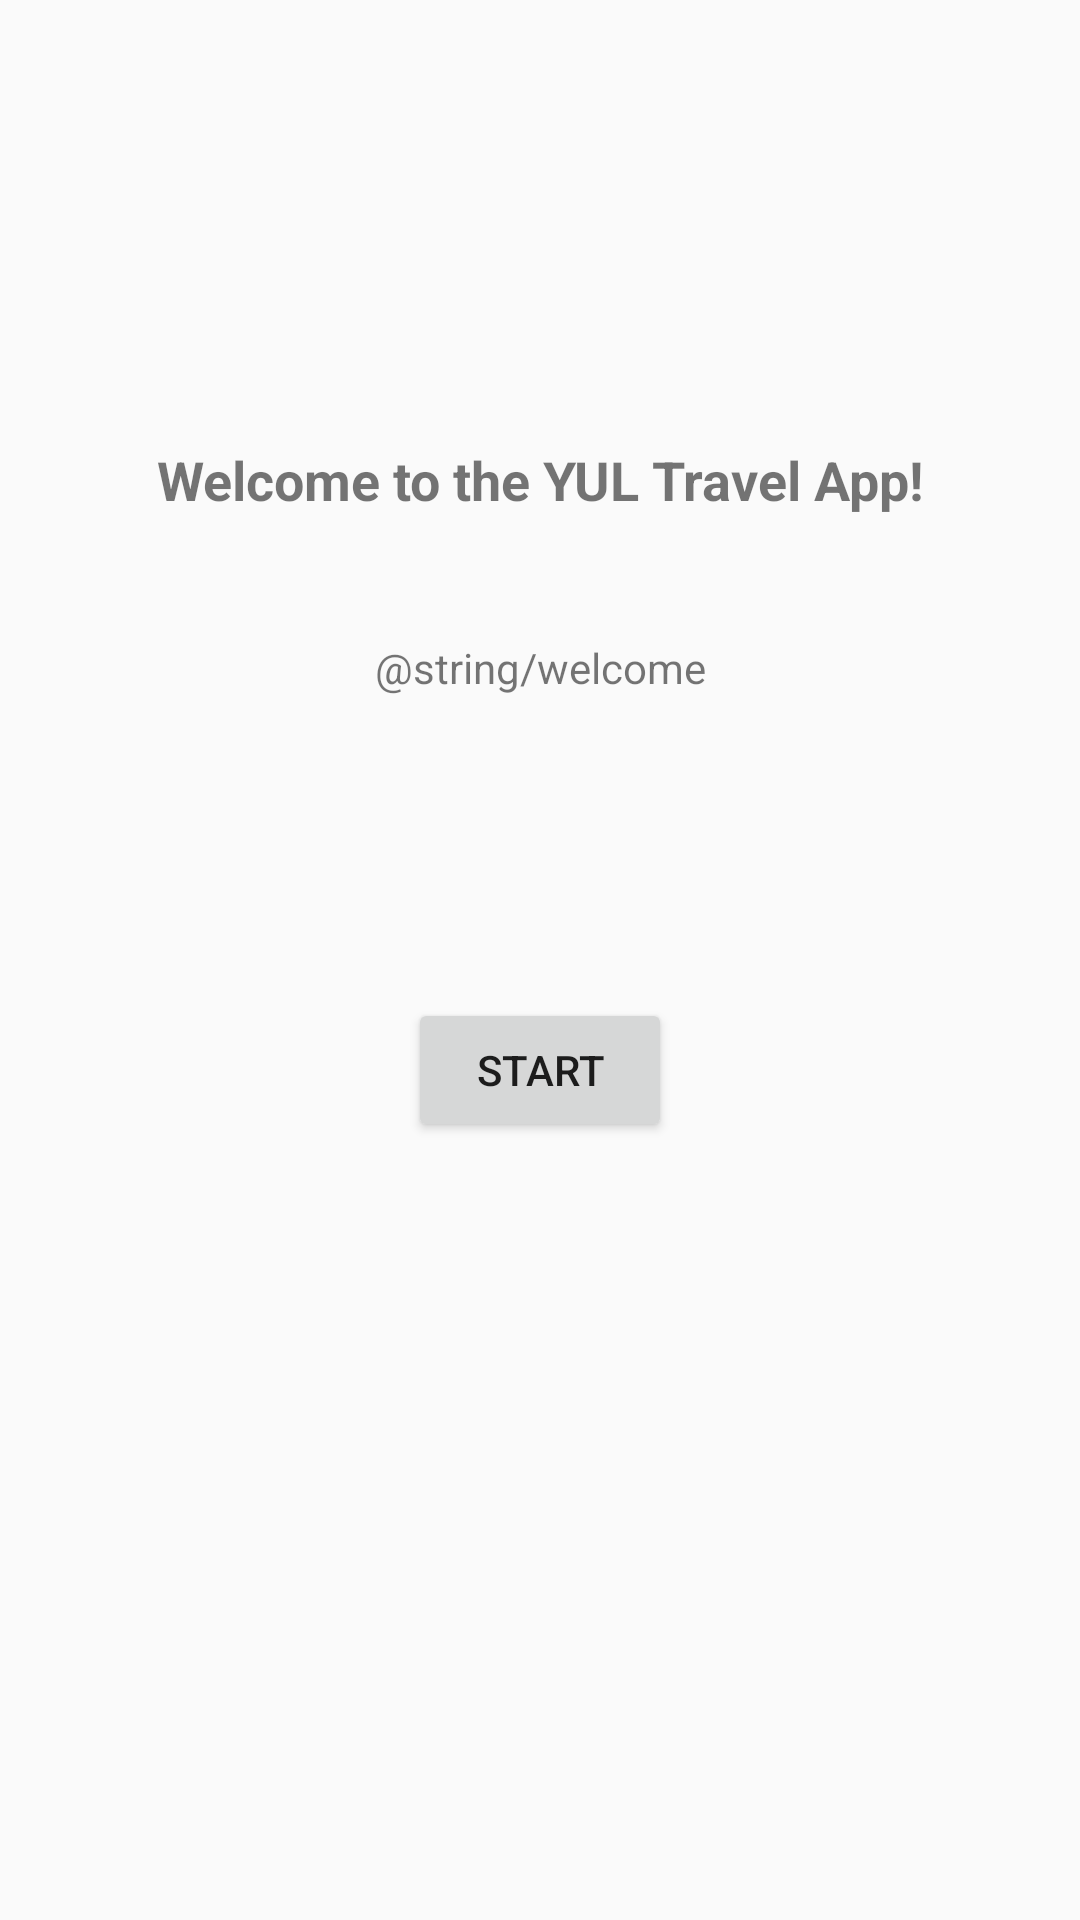

The Android layout XML behind this screen, and the referenced resources:
<!-- AndroidManifest.xml: application theme AppTheme -->
<!-- res/layout/activity_main.xml -->
<?xml version="1.0" encoding="utf-8"?>
<androidx.constraintlayout.widget.ConstraintLayout xmlns:android="http://schemas.android.com/apk/res/android"
    xmlns:app="http://schemas.android.com/apk/res-auto"
    xmlns:tools="http://schemas.android.com/tools"
    android:layout_width="match_parent"
    android:layout_height="match_parent"
    tools:context=".MainActivity">

    <TextView
        android:id="@+id/WelcomeText"
        android:layout_width="wrap_content"
        android:layout_height="wrap_content"
        android:text="@string/welcome_to_yul"
        android:textSize="18sp"
        android:textStyle="bold"
        app:layout_constraintBottom_toBottomOf="parent"
        app:layout_constraintLeft_toLeftOf="parent"
        app:layout_constraintRight_toRightOf="parent"
        app:layout_constraintTop_toTopOf="parent"
        app:layout_constraintVertical_bias="0.24000001" />

    <Button
        android:id="@+id/BestButton"
        android:layout_width="wrap_content"
        android:layout_height="wrap_content"
        android:layout_marginBottom="8dp"
        android:text="@string/start"
        app:layout_constraintBottom_toBottomOf="parent"
        app:layout_constraintEnd_toEndOf="parent"
        app:layout_constraintStart_toStartOf="parent"
        app:layout_constraintTop_toBottomOf="@+id/WelcomeText"
        app:layout_constraintVertical_bias="0.39"
        android:onClick="goToHome"/>

    <TextView
        android:id="@+id/welcomeUser"
        android:layout_width="wrap_content"
        android:layout_height="wrap_content"
        android:text="@string/welcome"
        app:layout_constraintBottom_toTopOf="@+id/BestButton"
        app:layout_constraintEnd_toEndOf="parent"
        app:layout_constraintStart_toStartOf="parent"
        app:layout_constraintTop_toBottomOf="@+id/WelcomeText"
        app:layout_constraintVertical_bias="0.29000002" />

</androidx.constraintlayout.widget.ConstraintLayout>
<!-- resources referenced by this layout -->
<resources>
  <string name="start">Start</string>
  <string name="welcome_to_yul">Welcome to the YUL Travel App!</string>
  <style name="AppTheme" parent="Theme.AppCompat.Light.DarkActionBar">
          
          <item name="colorPrimary">@color/colorPrimary</item>
          <item name="colorPrimaryDark">@color/colorPrimaryDark</item>
          <item name="colorAccent">@color/colorAccent</item>
          
      </style>
  <color name="colorPrimary">#f52922</color>
  <color name="colorPrimaryDark">#a31c17</color>
  <color name="colorAccent">#000000</color>
</resources>
